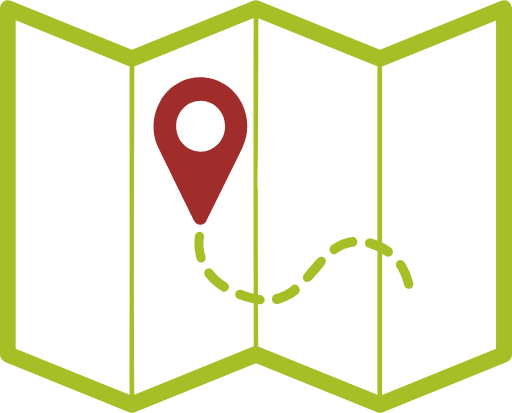
t = 0.00 s
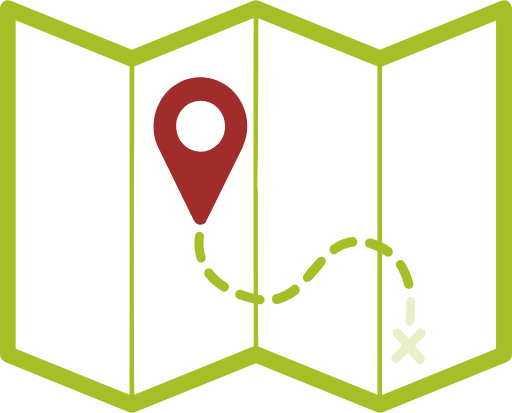
t = 0.09 s
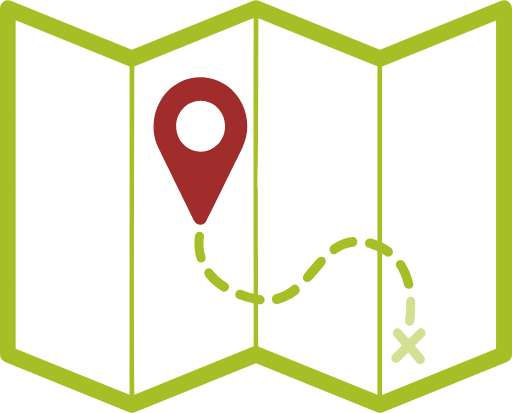
t = 0.18 s
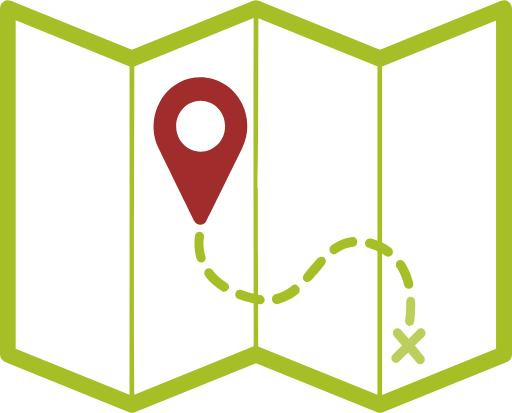
t = 0.26 s
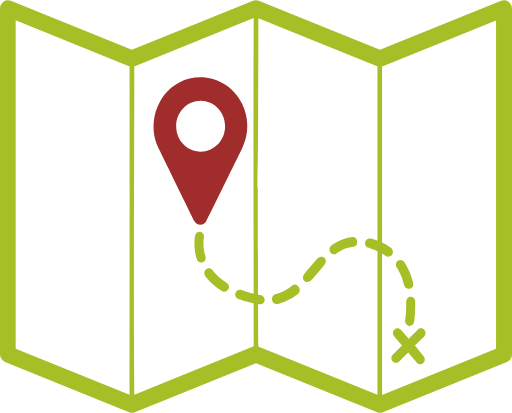
t = 0.35 s

The animated SVG that drew these frames (rendered in a browser with its animation timeline set to each time). Animation: 12 SMIL elements (animate=11,animateTransform=1); one cycle of 0.35 s.

<?xml version="1.0" encoding="UTF-8" standalone="no"?>
<svg
   xmlns:dc="http://purl.org/dc/elements/1.1/"
   xmlns:cc="http://creativecommons.org/ns#"
   xmlns:rdf="http://www.w3.org/1999/02/22-rdf-syntax-ns#"
   xmlns:svg="http://www.w3.org/2000/svg"
   xmlns="http://www.w3.org/2000/svg"
   xmlns:xlink="http://www.w3.org/1999/xlink"
   xmlns:sodipodi="http://sodipodi.sourceforge.net/DTD/sodipodi-0.dtd"
   xmlns:inkscape="http://www.inkscape.org/namespaces/inkscape"
   height="337.8588"
   width="419.2092"
   id="svg10"
   y="0px"
   x="0px"
   version="1.1"
   viewBox="0 0 419.20922 337.85881"
   sodipodi:docname="mapAnimated.svg"
   inkscape:version="0.92.1 r15371">
  <sodipodi:namedview
     pagecolor="#ffffff"
     bordercolor="#666666"
     borderopacity="1"
     objecttolerance="10"
     gridtolerance="10"
     guidetolerance="10"
     inkscape:pageopacity="0"
     inkscape:pageshadow="2"
     inkscape:window-width="1859"
     inkscape:window-height="1056"
     id="namedview18"
     showgrid="false"
     fit-margin-top="0"
     fit-margin-left="0"
     fit-margin-right="0"
     fit-margin-bottom="0"
     inkscape:zoom="0.54883721"
     inkscape:cx="190.20642"
     inkscape:cy="172.21223"
     inkscape:window-x="61"
     inkscape:window-y="24"
     inkscape:window-maximized="1"
     inkscape:current-layer="svg10" />
  <metadata
     id="metadata16">
    <rdf:RDF>
      <cc:Work
         rdf:about="">
        <dc:format>image/svg+xml</dc:format>
        <dc:type
           rdf:resource="http://purl.org/dc/dcmitype/StillImage" />
        <dc:title></dc:title>
      </cc:Work>
    </rdf:RDF>
  </metadata>
  <defs
     id="defs14" />
  <g
     id="g4"
     transform="matrix(0.94377377,0,0,0.98093727,-182.75934,-439.4019)">
    <path
       id="path2"
       d="m 203.0334,448.42435 c -2.112,-0.828 -4.528,-0.597 -6.392,0.728 -1.863,1.285 -2.994,3.427 -2.994,5.66399 v 288.76201 c 0,2.817 1.761,5.27499 4.369,6.311 l 107.609,41.99199 c 1.614,0.621 3.401,0.621 5.016,0 l 105.1,-40.941 105.1,40.941 c 0.827,0.33101 1.678,0.48401 2.508,0.48401 0.872,0 1.677,-0.164 2.505,-0.48401 l 107.608,-41.99199 c 2.61,-0.995 4.369,-3.45001 4.369,-6.311 V 454.81634 c -0.07,-2.27899 -1.25,-4.42099 -3.073,-5.66399 -1.863,-1.28301 -4.24,-1.515 -6.311,-0.728 l -105.181,40.939 -105.1,-40.939 c -1.615,-0.621 -3.317,-0.621 -4.935,0 l -105.182,40.939 -105.019,-40.939 z m 210.685,14.48099 c -0.36413,91.77356 0,182.29946 0,274.12401 -0.182,0.03 -0.371,0 -0.485,0.08 l -103.077,40.211 c -0.77683,-92.7961 -0.004,-173.1198 -0.004,-274.117 0.184,-0.03 0.329,0 0.485,-0.08 l 103.079,-40.212 z m 4.044,0.08 103.077,40.132 c 0.07,0.03 0.182,0.03 0.256,0.08 v 274.037 l -102.916,-40.049 c -0.183,-0.04 -0.328,-0.04 -0.485,-0.08 -0.94634,-253.50476 0.09,-54.10129 0.09,-274.107 z m -210.525,1.781 98.305,38.352 c 0.106,0.03 0.328,0.03 0.485,0.08 0.14394,123.24891 0,179.0769 0,274.118 l -98.79,-38.432 z m 416.76,0.08 v 274.037 l -98.87,38.514 v -274.119 c 0.255,-0.04 0.437,-0.08 0.645,-0.163 l 98.224,-38.27 z"
       style="fill:#a6bf26;fill-opacity:1"
       inkscape:connector-curvature="0" />
    <path
       style="fill:#a6bf26;fill-opacity:1"
       id="dash9"
       d="m 371.85567,661.7581 c 0,-0.24396 -0.24396,-1.2198 -0.48792,-1.46376 -0.73188,-2.92751 -1.2198,-6.09899 -1.2198,-9.27047 0,-1.2198 0,-2.68356 0.24396,-3.90336 0,-0.24396 0.24396,-1.2198 0.24396,-1.46376 0.24396,-2.19564 -1.2198,-4.14732 -3.41544,-4.39128 -2.19564,-0.24396 -4.14732,1.2198 -4.39128,3.41544 0,0.24396 -0.24396,1.70772 -0.24396,1.70772 -0.24396,1.46376 -0.24396,3.17148 -0.24396,4.63524 0,3.90336 0.48792,7.80671 1.46376,11.22215 0,0.24396 0.48792,1.46376 0.48792,1.70772 0.48792,1.70772 2.19564,2.92752 3.90336,2.92752 0.48792,0 0.73188,0 1.2198,-0.24396 1.95168,-0.48792 3.17148,-2.68356 2.4396,-4.8792 z"
       inkscape:connector-curvature="0" />
    <path
       style="fill:#a6bf26;fill-opacity:1"
       id="dash1"
       d="m 546.04301,699.57188 c 0,0 0,2.4396 0,3.17148 0,5.61108 -0.48791,10.24632 -0.97583,12.44195 -0.24396,2.19564 1.21979,4.14732 3.17147,4.63524 0.24396,0 0.48792,0 0.73188,0 1.95168,0 3.6594,-1.46376 3.90336,-3.41544 0.48792,-2.43959 0.97584,-7.31879 0.97584,-13.66175 0,-0.48792 0,-0.97584 0,-1.70772 0,-0.24396 0,-1.46376 0,-1.70772 0,-2.19564 -1.95168,-3.90336 -4.14732,-3.90336 -1.95168,0 -3.6594,1.95168 -3.6594,4.14732 z"
       inkscape:connector-curvature="0" />
    <path
       style="fill:#a6bf26;fill-opacity:1"
       id="dash8"
       d="m 390.39662,683.95845 c -0.24396,-0.24396 -1.2198,-0.73188 -1.2198,-0.73188 -4.14732,-2.68356 -7.56276,-5.61108 -10.24632,-8.78255 0,0 -0.73188,-0.97584 -0.97584,-1.2198 -1.46375,-1.70772 -3.90335,-1.95168 -5.61107,-0.73188 -1.70772,1.46376 -1.95168,3.90336 -0.73188,5.61107 0.24396,0.24396 0.97584,1.2198 1.2198,1.46376 3.17148,3.90336 7.31879,7.3188 11.95403,10.24632 0.24396,0 1.2198,0.73188 1.46376,0.97584 0.73188,0.48792 1.2198,0.48792 1.95168,0.48792 1.46376,0 2.68356,-0.73188 3.41544,-1.95168 1.46376,-1.70772 0.73188,-4.14732 -1.2198,-5.36712 z"
       inkscape:connector-curvature="0" />
    <path
       style="fill:#a6bf26;fill-opacity:1"
       id="dash7"
       d="m 419.42784,693.96081 c -0.24396,0 -1.46376,-0.24396 -1.46376,-0.24396 -4.14731,-0.48792 -8.78255,-1.70772 -13.41779,-3.41544 -0.24396,0 -1.46376,-0.48792 -1.46376,-0.48792 -1.95168,-0.73188 -4.39128,0.24396 -5.12316,2.4396 -0.73188,1.95168 0.24396,4.39127 2.4396,5.12315 0,0 1.46376,0.48792 1.70772,0.48792 5.36712,1.95168 10.24632,3.17148 15.12551,3.6594 0.24396,0 1.46376,0.24396 1.70772,0.24396 0.24396,0 0.24396,0 0.48792,0 1.95168,0 3.6594,-1.46376 3.90336,-3.6594 0,-1.95168 -1.70772,-3.90335 -3.90336,-4.14731 z"
       inkscape:connector-curvature="0" />
    <path
       style="fill:#a6bf26;fill-opacity:1"
       id="dash2"
       d="m 538.48026,672.00442 c 2.19564,3.6594 4.14732,7.80671 5.36712,12.44195 0,0.24396 0.24396,1.2198 0.48792,1.46376 0.48792,1.70772 1.95167,2.92752 3.90335,2.92752 0.24396,0 0.73188,0 0.97584,0 2.19564,-0.48792 3.41544,-2.68356 2.92752,-4.8792 0,-0.24396 -0.48792,-1.46376 -0.48792,-1.70772 -1.46376,-5.36712 -3.6594,-10.24631 -6.34295,-14.39363 0,-0.24396 -0.73188,-1.2198 -0.97584,-1.46376 -1.2198,-1.70772 -3.6594,-2.19564 -5.61108,-0.97584 -1.70772,1.2198 -2.19564,3.6594 -0.97584,5.61108 0,0 0.73188,0.73188 0.73188,0.97584 z"
       inkscape:connector-curvature="0" />
    <path
       style="fill:#a6bf26;fill-opacity:1"
       id="dash4"
       d="m 499.44668,645.65675 c -0.24396,0 -1.70772,0.24396 -1.70772,0.24396 -5.36712,0.73188 -10.24631,2.68356 -15.12551,5.85504 -0.24396,0 -1.2198,0.73188 -1.46376,0.97584 -1.70772,1.2198 -2.19564,3.6594 -0.97584,5.61107 0.73188,0.97584 1.95168,1.70772 3.17148,1.70772 0.73188,0 1.70772,-0.24396 2.19564,-0.73188 0.24396,-0.24396 1.2198,-0.73188 1.2198,-0.73188 3.90335,-2.68355 7.80671,-4.14731 11.95403,-4.63523 0,0 1.2198,-0.24396 1.46376,-0.24396 2.19564,-0.24396 3.6594,-2.19564 3.41544,-4.39128 -0.24396,-2.19564 -1.95168,-3.90336 -4.14732,-3.6594 z"
       inkscape:connector-curvature="0" />
    <path
       style="fill:#a6bf26;fill-opacity:1"
       id="dash6"
       d="m 447.23927,686.15409 c -0.24396,0.24396 -1.2198,0.73188 -1.2198,0.97584 -3.90336,2.68356 -7.80672,4.63524 -11.95404,5.85504 0,0 -1.21979,0.24396 -1.46375,0.48792 -2.19564,0.48792 -3.41544,2.68355 -2.92752,4.87919 0.48792,1.70772 1.95168,3.17148 3.90335,3.17148 0.24396,0 0.48792,0 0.97584,0 0.24396,0 1.70772,-0.48792 1.70772,-0.48792 5.12316,-1.46376 9.7584,-3.6594 14.39364,-6.83087 0,0 1.21979,-0.73188 1.46375,-0.97584 1.70772,-1.2198 2.19564,-3.90336 0.73188,-5.61108 -1.21979,-2.4396 -3.90335,-2.92752 -5.61107,-1.46376 z"
       inkscape:connector-curvature="0" />
    <path
       style="fill:#a6bf26;fill-opacity:1"
       id="dash3"
       d="m 533.84502,660.29434 c 1.2198,-1.70772 0.73188,-4.14731 -0.97584,-5.61107 -0.24396,-0.24396 -1.46376,-0.97584 -1.46376,-0.97584 -4.14732,-2.68356 -9.02651,-4.8792 -14.39363,-6.34296 -0.24396,0 -1.46376,-0.48792 -1.70772,-0.48792 -2.19564,-0.48792 -4.14732,0.73188 -4.8792,2.92752 -0.48792,2.19564 0.73188,4.14732 2.92752,4.8792 0.24396,0 1.46376,0.24396 1.46376,0.48792 4.63524,1.2198 8.78256,3.17147 12.19799,5.36711 0,0 0.97584,0.73188 1.2198,0.73188 0.73188,0.48792 1.46376,0.73188 2.19564,0.73188 1.46376,0 2.68356,-0.48792 3.41544,-1.70772 z"
       inkscape:connector-curvature="0" />
    <path
       style="fill:#a6bf26;fill-opacity:1"
       id="dash5"
       d="m 469.43962,663.22186 c 0,0 -0.97584,1.2198 -1.2198,1.2198 -1.70772,1.70772 -3.17148,3.6594 -4.8792,5.36712 -1.70772,1.95168 -3.17148,3.6594 -4.8792,5.61108 0,0 -0.97584,1.21979 -0.97584,1.21979 -1.46376,1.70772 -1.46376,4.14732 0.24396,5.61108 0.73188,0.73188 1.70772,0.97584 2.68356,0.97584 0.97584,0 2.19564,-0.48792 2.92752,-1.2198 0,0 0.97584,-1.2198 1.2198,-1.2198 1.70772,-1.95168 3.41544,-3.90336 5.12316,-5.61107 1.46375,-1.70772 3.17147,-3.6594 4.63523,-5.36712 0,0 0.97584,-1.2198 0.97584,-1.2198 1.46376,-1.70772 1.46376,-4.14732 -0.24396,-5.61108 -1.46376,-1.46376 -3.90336,-1.2198 -5.61107,0.24396 z"
       inkscape:connector-curvature="0" />
    <path
       style="fill:#a6bf26;fill-opacity:1"
       id="croix"
       d="m 553.60577,736.16586 8.05068,-7.56275 c 1.46376,-1.46376 1.70772,-4.14732 0,-5.61108 -1.46376,-1.46376 -4.14732,-1.70772 -5.61108,0 l -7.80672,7.56276 -6.83087,-7.56276 c -1.46376,-1.70772 -3.90336,-1.70772 -5.61108,-0.24396 -1.70772,1.46376 -1.70772,3.90336 -0.24396,5.61108 l 6.83088,7.80671 -8.05068,7.80672 c -1.46376,1.46376 -1.70772,4.14732 0,5.61108 0.73188,0.73188 1.70772,1.2198 2.92752,1.2198 0.97584,0 1.95168,-0.48792 2.68356,-1.2198 l 7.80671,-7.56276 7.56276,8.5386 c 0.73188,0.97584 1.95168,1.21979 2.92752,1.21979 0.97584,0 1.95168,-0.24395 2.68356,-0.97583 1.70772,-1.46376 1.70772,-3.90336 0.24396,-5.61108 z"
       inkscape:connector-curvature="0">
      <animateTransform
         attributeType="XML"
         attributeName="transform"
         type="scale"
         from="1"
         to="1.5"
         begin="croix.end"
         dur="1.5s"
         repeatCount="1"
         id="croixscale" />
    </path>
    <path
       style="fill:#a02c2c;fill-opacity:1"
       id="vousetesici"
       d="m 372.83151,631.995 c 0,0 25.12786,-49.03594 30.9829,-60.74601 5.85504,-11.46611 5.85504,-24.63995 0,-36.59398 -10.00235,-20.00471 -34.6423,-28.05538 -54.64701,-18.05303 -20.00471,10.00235 -27.81143,35.37418 -18.05303,54.64701 9.75839,19.27283 30.9829,60.74601 30.9829,60.74601 2.19564,4.39128 8.5386,4.39128 10.73424,0 z m -26.34767,-78.79904 c 0,-11.71007 9.51444,-21.22451 21.22451,-21.22451 11.71007,0 21.22451,9.51444 21.22451,21.22451 0,11.71007 -9.51444,21.22451 -21.22451,21.22451 -11.95403,-0.24396 -21.22451,-9.51444 -21.22451,-21.22451 z"
       inkscape:connector-curvature="0" />
  </g>




  <animate 
    xlink:href="#dash1"
    attributeType="CSS"
    attributeName="fill-opacity"
    values= "0;1" 
    dur="0.35s"
    begin="0s"
    restart="always"
    repeatCount="1"
    fill="freeze" 
    id="step1"
    calcMode="paced"
    />

  <animate 
    xlink:href="#dash2"
    attributeType="CSS"
    attributeName="fill-opacity"
    values= "0;1" 
    dur="0.35s"
    begin="step1.end"
    restart="always"
    repeatCount="1"
    fill="freeze" 
    id="step2"
    calcMode="paced"
    />


  <animate 
    xlink:href="#dash3"
    attributeType="CSS"
    attributeName="fill-opacity"
    values= "0;1" 
    dur="0.35s"
    begin="step2.end"
    restart="always"
    repeatCount="1"
    fill="freeze" 
    id="step3"
    calcMode="paced"
    />


<animate 
    xlink:href="#dash4"
    attributeType="CSS"
    attributeName="fill-opacity"
    values= "0;1" 
    dur="0.35s"
    begin="step3.end"
    restart="always"
    repeatCount="1"
    fill="freeze" 
    id="step4"
    calcMode="paced"
    />
<animate 
    xlink:href="#dash5"
    attributeType="CSS"
    attributeName="fill-opacity"
    values= "0;1" 
    dur="0.35s"
    begin="step4.end"
    restart="always"
    repeatCount="1"
    fill="freeze" 
    id="step5"
    calcMode="paced"
    />

<animate 
    xlink:href="#dash6"
    attributeType="CSS"
    attributeName="fill-opacity"
    values= "0;1" 
    dur="0.35s"
    begin="step5.end"
    restart="always"
    repeatCount="1"
    fill="freeze" 
    id="step6"
    calcMode="paced"
    />
<animate 
    xlink:href="#dash7"
    attributeType="CSS"
    attributeName="fill-opacity"
    values= "0;1" 
    dur="0.35s"
    begin="step6.end"
    restart="always"
    repeatCount="1"
    fill="freeze" 
    id="step7"
    calcMode="paced"
    />
<animate 
    xlink:href="#dash8"
    attributeType="CSS"
    attributeName="fill-opacity"
    values= "0;1" 
    dur="0.35s"
    begin="step7.end"
    restart="always"
    repeatCount="1"
    fill="freeze" 
    id="step8"
    calcMode="paced"
    />
<animate 
    xlink:href="#dash9"
    attributeType="CSS"
    attributeName="fill-opacity"
    values= "0;1" 
    dur="0.35s"
    begin="step8.end"
    restart="always"
    repeatCount="1"
    fill="freeze" 
    id="step9"
    calcMode="paced"
    />
<animate 
    xlink:href="#croix"
    attributeType="CSS"
    attributeName="fill-opacity"
    values= "0;1" 
    dur="0.35s"
    begin="0s"
    restart="always"
    repeatCount="1"
    fill="freeze" 
    id="croix"
    calcMode="paced"
    />
<animate 
    xlink:href="#vousetesici"
    attributeType="CSS"
    attributeName="fill-opacity"
    values= "1;0;1" 
    dur="1s"
    begin="step9.end"
    restart="always"
    repeatCount="1"
    fill="freeze" 
   id="vousetesiciappear"
    calcMode="paced"
    />
</svg>
